The GitHub repository HITSNINJA/Mobilenet_Image_Classification contains a labelled image folder "data" with 4 categories: glioma tumor, meningioma tumor, no tumor, pituitary tumor. Examples follow, each with its label.

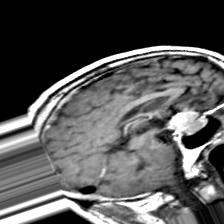
Label: pituitary tumor

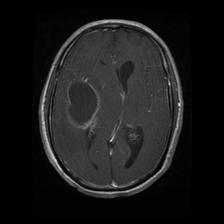
Label: glioma tumor

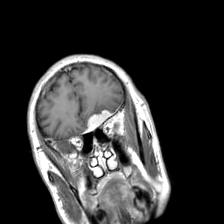
Label: meningioma tumor

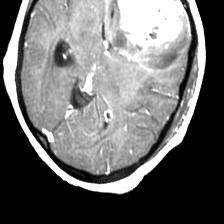
Label: meningioma tumor

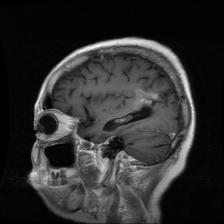
Label: glioma tumor

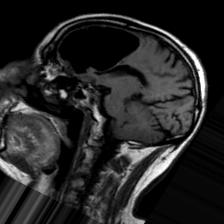
Label: no tumor
